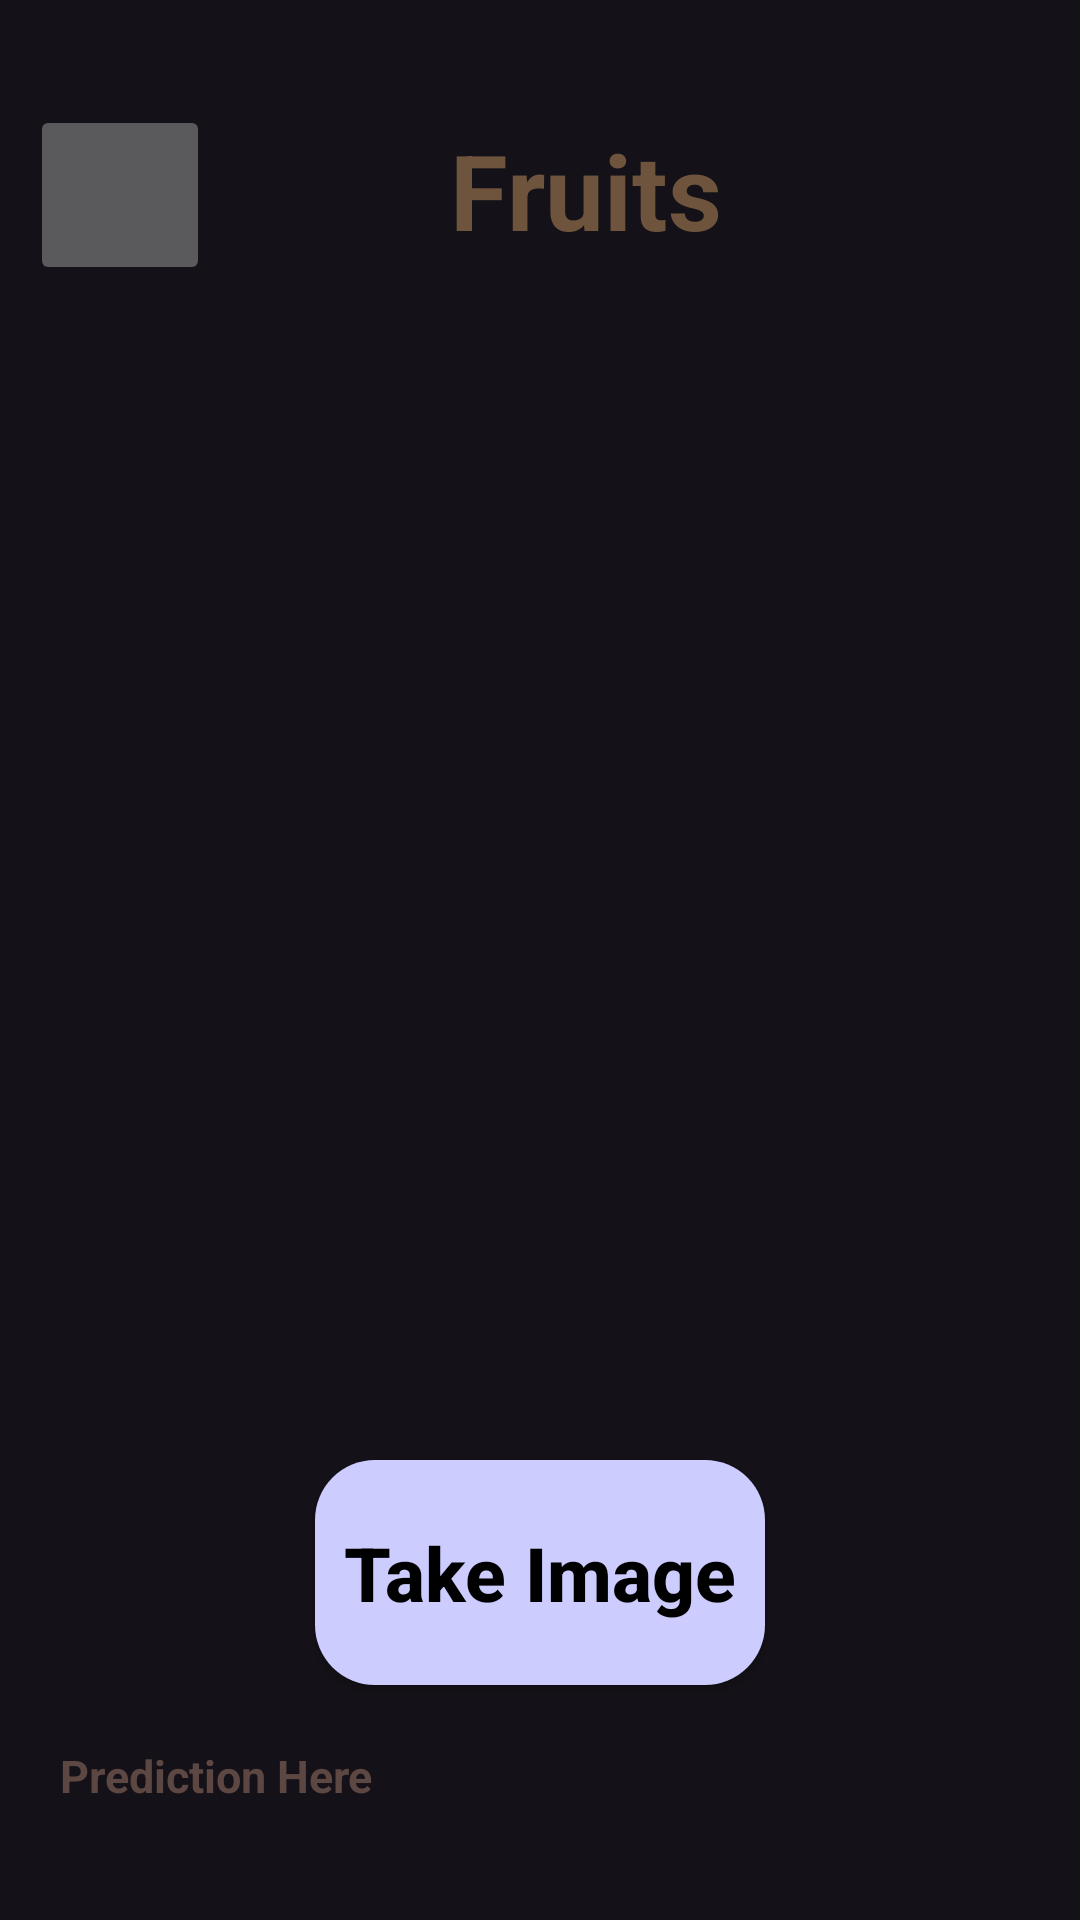

Layout XML and referenced resources for this Android screen:
<!-- AndroidManifest.xml: application theme Theme.BASAApp -->
<!-- res/layout/activity_fruits.xml -->
<?xml version="1.0" encoding="utf-8"?>
<RelativeLayout xmlns:android="http://schemas.android.com/apk/res/android"
    xmlns:app="http://schemas.android.com/apk/res-auto"
    xmlns:tools="http://schemas.android.com/tools"
    android:layout_width="match_parent"
    android:layout_height="match_parent"
    tools:context=".FruitsActivity">

    <ImageButton
        android:id="@+id/backBtn"
        android:layout_width="60dp"
        android:layout_height="60dp"
        android:src="@drawable/backbtn"
        android:contentDescription="You Are In Fruits Detector and It's A Back Button To Return The Main Menue"
        android:layout_marginHorizontal="10dp"
        android:layout_marginTop="35dp"
        android:scaleType="centerCrop"

        />
    <TextView
        android:id="@+id/headertxt"
        android:layout_width="wrap_content"
        android:layout_height="wrap_content"
        android:text="Fruits"
        android:textColor="#6E543C"
        android:layout_marginTop="40dp"
        android:textStyle="bold"
        android:layout_toEndOf="@+id/backBtn"
        android:layout_marginLeft="70dp"
        android:textSize="35sp"/>
    <ImageView
        android:id="@+id/capturedImg"
        android:layout_width="match_parent"
        android:layout_height="350dp"
        android:layout_below="@+id/headertxt"
        android:layout_marginStart="20dp"
        android:layout_marginTop="20dp"
        android:layout_marginEnd="20dp"
        android:layout_marginBottom="20dp"
        tools:src="@color/black" />
    <androidx.appcompat.widget.AppCompatButton
        android:id="@+id/takeImgBtn"
        android:layout_width="150dp"
        android:textColor="@color/black"
        android:layout_height="75dp"
        android:layout_below="@+id/capturedImg"
        android:background="@drawable/button_background3"
        android:text="Take Image"
        android:textAllCaps="false"
        android:layout_marginTop="10dp"
        android:layout_centerHorizontal="true"
        android:textStyle="bold"
        android:textSize="25sp"
        />

    <androidx.core.widget.NestedScrollView
        android:layout_width="match_parent"
        android:layout_below="@id/takeImgBtn"
        android:layout_marginHorizontal="20dp"
        android:layout_marginVertical="20dp"
        android:layout_height="200dp">

        <TextView
            android:id="@+id/resultProcess"
            android:layout_width="wrap_content"
            android:layout_height="wrap_content"
            android:text="Prediction Here"
            android:textColor="#5C4742"
            android:textStyle="bold"
            android:textSize="15sp"/>
    </androidx.core.widget.NestedScrollView>
</RelativeLayout>
<!-- resources referenced by this layout -->
<resources>
  <!-- drawable button_background3 (drawable) -->
  <?xml version="1.0" encoding="utf-8"?>
  <shape xmlns:android="http://schemas.android.com/apk/res/android">
          <solid android:color="#CCCCFF" /> 
          <corners android:radius="20dp" /> 
  
  </shape>
  <style name="Theme.BASAApp" parent="Base.Theme.BASAApp" />
  <style name="Base.Theme.BASAApp" parent="Theme.Material3.Dark.NoActionBar">
          
          
      </style>
  <!-- not gathered from this repository: default colours our renderer supplied (Android Studio template values) -->
  <color name="black">#FF000000</color>
</resources>
